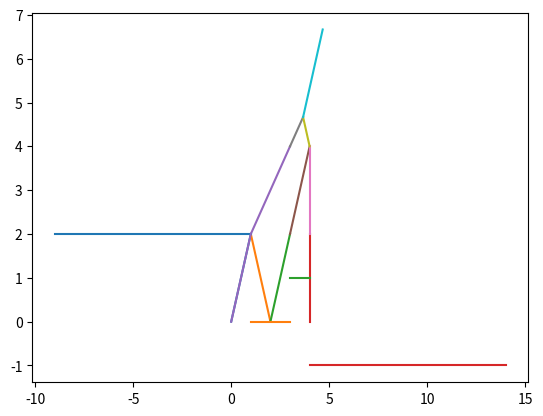

Generate this figure with matplotlib: (Note: this script raises an exception after producing the figure.)
import numpy as np
import matplotlib.pyplot as plt
from scipy.interpolate import interp1d
import copy


def solve_RP(ul, ur, dt):
    def f(u): return u * (1 - u)
    x = np.linspace(-1, 1)

    if ul <= ur:
        def df(u): return (f(ul) - f(ur)) / (ul - ur)
        def dfinv(z): return None
    else:
        def dfinv(z): return (1 - z) / 2
        def df(u): return 1 - 2 * u

    df_left = df(ul)
    df_right = df(ur)

    u = np.zeros_like(x)
    for i in range(len(x)):
        if x[i] < df_left * dt:
            u[i] = ul
        elif df_left * dt <= x[i] <= df_right * dt:
            u[i] = dfinv(x[i] / dt)
        else:
            u[i] = ur

    return x, u


def solve_IV(u, x, dt):
    for i in range(len(u) - 1):
        x_sol, u_sol = solve_RP(u[i], u[i+1], dt)
        plt.plot(x_sol + x[i], u_sol)
    plt.show()


def front_velocity(u_l, u_r, f):
    """calculate velocity s of single front"""
    if u_l != u_r:
        return (f(u_l) - f(u_r)) / (u_l - u_r)
    else:
        return 0


def calculate_front_velocities(xlast, ulast, uint, f):
    """ calculate velocity of all fronts in the system"""
    u = []
    s = []
    x = []
    for i in range(len(xlast)):
        u_l, u_r = ulast[i], ulast[i+1]
        if u_l < u_r:
            # u_l < u_r follow the flux function
            # must iterate through the inflection points of the flux function between u_l and u_r
            # if there are no inflection points, we still need a velocity...
            contains_inflection = False
            for j in range(len(uint) - 1):
                if u_l < uint[j] < u_r:
                    contains_inflection = True
                    s_l = front_velocity(u_l, uint[j], f)
                    s_r = front_velocity(uint[j], u_r, f)
                    u.append(u_l)
                    u.append((u_l + u_r) / 2)
                    s.append(s_l)
                    s.append(s_r)

                    # we now have two shocks at the same position
                    x.append(xlast[i])
                    x.append(xlast[i])
            if not contains_inflection:
                si = front_velocity(u_l, u_r, f)
                u.append(u_l)
                s.append(si)
                x.append(xlast[i])

        else:
            # u_l > u_r shock
            si = front_velocity(u_l, u_r, f)
            u.append(u_l)
            s.append(si)
            x.append(xlast[i])
        # append last value
    u.append(ulast[-1])
    return u, s, x


def calc_minimum_time_step(x, s):
    """ calculate time step to first colision, and index of left front in the colision"""
    dt = np.inf
    icol = None
    for i in range(len(s)-1):
        dti = - (x[i+1] - x[i]) / (s[i+1] - s[i])
        if 0 < dti < dt:
            dt = dti
            icol = i
    if icol == None:
        dt = 0
    return dt


def remove_colisions(u, x):
    """ remove coliding fronts and update u"""
    # xnew, unew = copy.deepcopy(x), copy.deepcopy(u)
    pop_indices = []
    for i in range(len(x)-1):
        if np.isclose(x[i], x[i+1]):
            pop_indices.append(i+1)
    xnew = [x[i] for i in range(len(x)) if i not in pop_indices]
    unew = [u[i] for i in range(len(u)) if i not in pop_indices]
    return unew, xnew


def front_tracking(x0: np.array, u0: np.array, uint: np.array, fint: np.array):
    """Solve scalar rieman problem using front tracking method.

    NB: assume convex flux function

    Input:
    x0: array of len (n) of fronts
    u0: array of len (n + 1) of intitial u values in intervals defined by x0
    uint: array of len (n + 2)  inflection points for flux function f(u)
    fint: array of len (n + 2)  flux function evaluated at u0
    """

    f = interp1d(uint, fint)

    dt = 1
    u = u0
    ulast = u
    xlast = x0
    ulist = []
    xlist = []
    slist = []
    tlist = []
    t = 0
    while dt > 0:
        print("t", t)
        # calculate velocities s of fronts x with values u
        # TODO: only update coliding fronts
        u, s, x = calculate_front_velocities(xlast, ulast, uint, f)
        # store values for plotting
        ulist.append(u)
        xlist.append(x)
        slist.append(s)
        tlist.append(t)
        # calculate time step dt to first colision, and index of left front in the colision
        dt = calc_minimum_time_step(x, s)
        t += dt
        # propagate fronts to time t + dt
        x = [x[i] + s[i] * dt for i in range(len(x))]
        # remove coliding fronts and update u
        u, x = remove_colisions(u, x)
        ulast, xlast = u, x

    # plot results
    return ulist, xlist, slist, tlist


def plot_fronts(ulist, xlist, slist, tlist):
    N = 100
    for i in range(len(tlist)):
        if i < len(tlist) - 1:
            tarr = np.linspace(0, tlist[i+1] - tlist[i], N)
        else:
            tarr = np.linspace(0, 2, N)
        for j in range(len(xlist[i])):
            plt.plot(xlist[i][j] + slist[i][j]*tarr, tlist[i] + tarr)

    plt.show()


def plot_velocity_profiles(ulist, xlist, slist, tlist, t):
    N = 100
    dx = 10
    print("tlist", tlist)
    print("xlist", xlist)
    print("slist", slist)
    print("ulist", ulist)

    for i in range(len(tlist)):
        if tlist[i] <= t < tlist[i+1]:
            xt = np.array(xlist[i]) + np.array(slist[i]) * (t - tlist[i])
            x = np.linspace(xt[0] - dx, xt[0], N)
            plt.plot(x, ulist[i][0]*np.ones_like(x))
            for j in range(1, len(ulist[i])-1):
                print(j)
                x = np.linspace(xt[j-1], xt[j], N)
                plt.plot(x, ulist[i][j]*np.ones_like(x))
            x = np.linspace(xt[-1], xt[-1] + dx, N)
            plt.plot(x, ulist[i][-1]*np.ones_like(x))
            plt.plot()
            plt.show()
            break


if __name__ == "__main__":
    # u = np.array([1, 0.2, 0.4, 0.6, 0.4])
    # x = np.array([-1, 0, 1, 2 ])
    # solve_IV(u, x, 1)

    X0 = np.array([0, 2, 4])
    U0 = np.array([2, -1, 1, -1])
    Uint = np.array([-2, -1, 0, 1, 2, 3, 4, 5])
    def F(u): return 1/2*u**2
    Fint = F(Uint)
    ULIST, XLIST, SLIST, TLIST = front_tracking(X0, U0, Uint, Fint)
    plot_fronts(ULIST, XLIST, SLIST, TLIST)
    plot_velocity_profiles(ULIST, XLIST, SLIST, TLIST, 2)

    X0 = np.array([0])
    U0 = np.array([1, 0])
    Uint = np.linspace(-1, 1, 100)
    def F(u): return 1/2*u**2
    Fint = F(Uint)
    ULIST, XLIST, SLIST, TLIST = front_tracking(X0, U0, Uint, Fint)
    print("ULIST", ULIST)
    print("XLIST", XLIST)
    print("SLIST", SLIST)
    plot_fronts(ULIST, XLIST, SLIST, TLIST)
    plot_velocity_profiles(ULIST, XLIST, SLIST, TLIST, 2)
